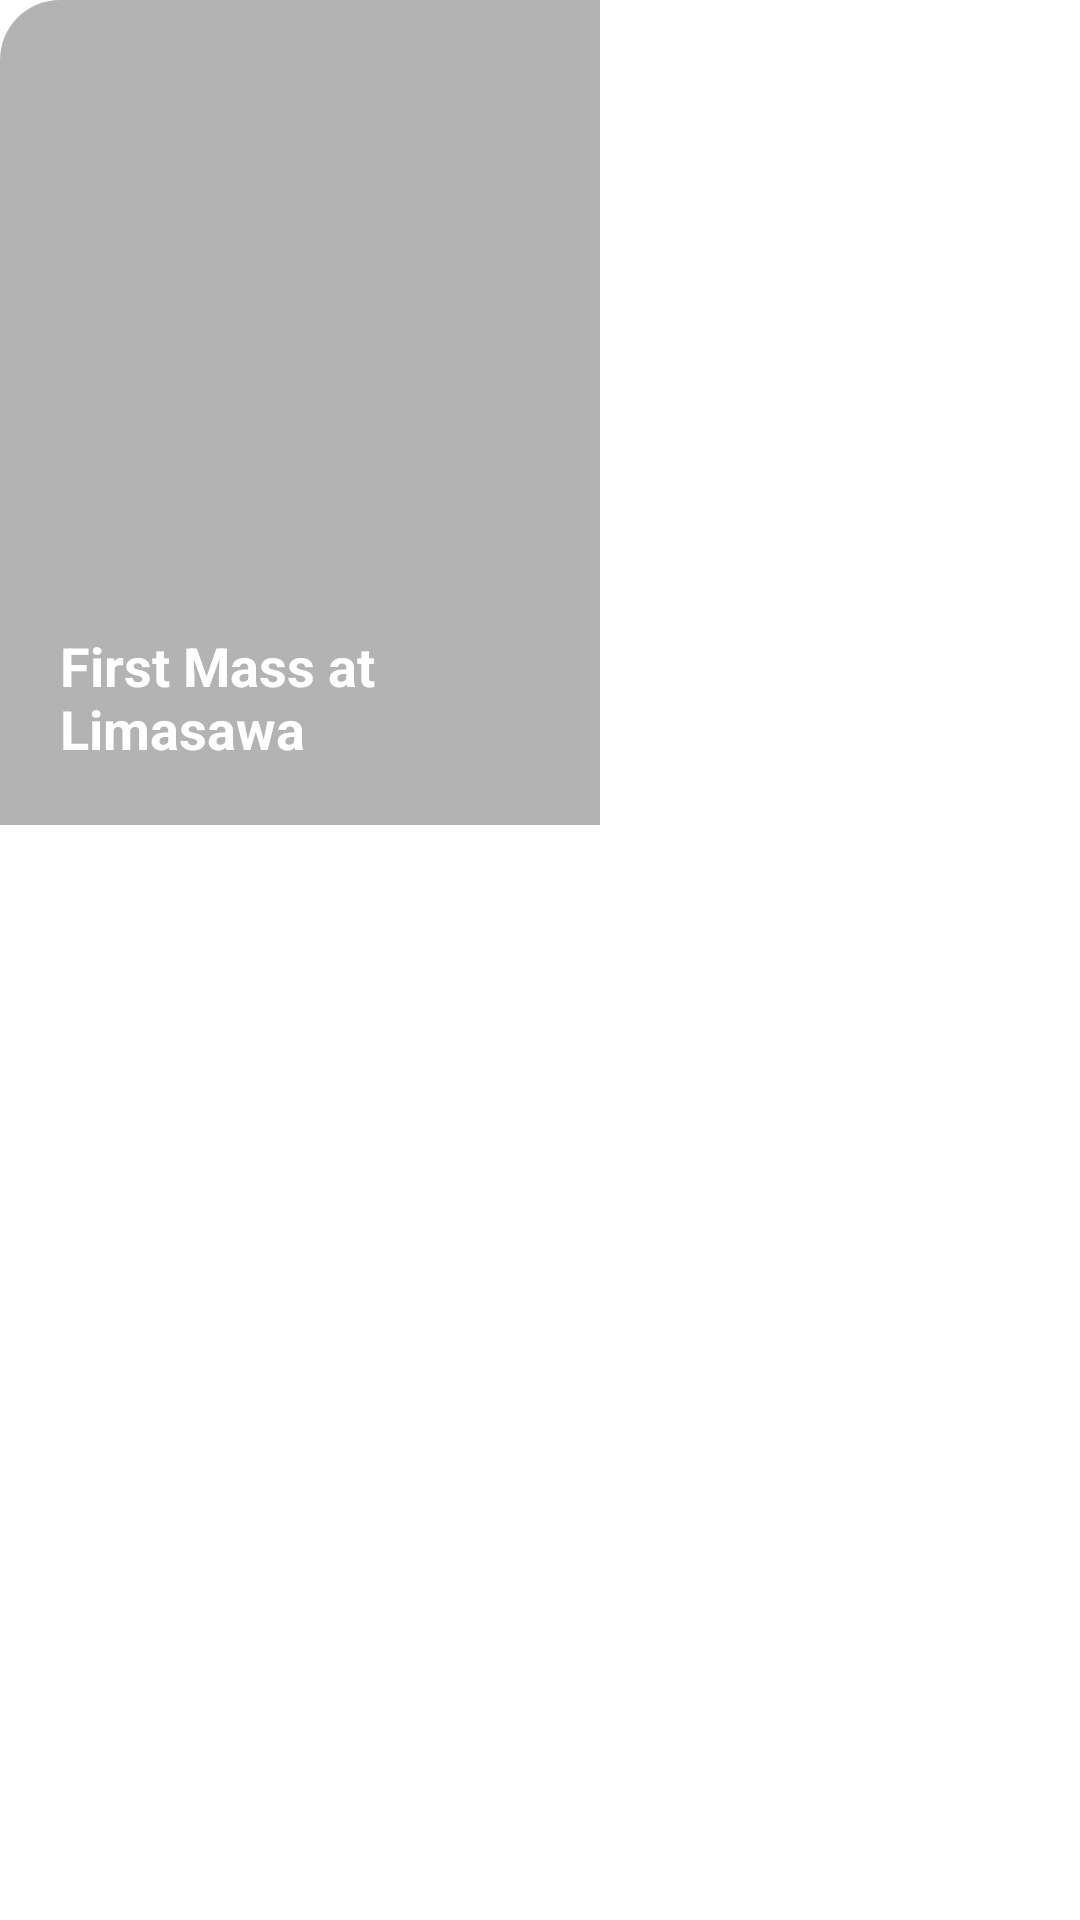

The Android layout XML behind this screen, and the referenced resources:
<!-- AndroidManifest.xml: application theme Theme.JJMuseum -->
<!-- res/layout/pebble_layout.xml -->
<?xml version="1.0" encoding="utf-8"?>
<androidx.cardview.widget.CardView
    android:layout_width="wrap_content"
    android:layout_height="275dp"
    xmlns:app="http://schemas.android.com/apk/res-auto"
    app:cardCornerRadius="20dp"
    app:cardElevation="0dp"
    xmlns:android="http://schemas.android.com/apk/res/android">

        <RelativeLayout xmlns:android="http://schemas.android.com/apk/res/android"
            android:layout_width="200dp"
            android:layout_height="275dp"
            xmlns:app="http://schemas.android.com/apk/res-auto">

                <ImageView
                    android:id="@+id/background_image"
                    android:layout_width="match_parent"
                    android:layout_height="match_parent"
                    android:scaleType="fitXY"
                    android:src="@drawable/sample_piece" />

                <ImageView
                    android:layout_width="match_parent"
                    android:layout_height="match_parent"
                    android:background="@color/black"
                    android:alpha=".3"/>

                <TextView
                    android:id="@+id/text_caption"
                    android:layout_width="wrap_content"
                    android:layout_height="wrap_content"
                    android:text="First Mass at Limasawa"
                    android:textStyle="bold"
                    android:textColor="@color/white"
                    android:layout_alignParentBottom="true"
                    android:layout_marginLeft="20dp"
                    android:layout_marginRight="60dp"
                    android:layout_marginBottom="20dp"
                    android:textSize="18dp"
                    />
        </RelativeLayout>
</androidx.cardview.widget.CardView>
<!-- resources referenced by this layout -->
<resources>
  <color name="black">#FF000000</color>
  <color name="white">#FFFFFFFF</color>
  <style name="Theme.JJMuseum" parent="Theme.MaterialComponents.DayNight.NoActionBar">
          
          <item name="colorPrimary">@color/purple_500</item>
          <item name="colorPrimaryVariant">@color/purple_700</item>
          <item name="colorOnPrimary">@color/white</item>
          
          <item name="colorSecondary">@color/teal_200</item>
          <item name="colorSecondaryVariant">@color/teal_700</item>
          <item name="colorOnSecondary">@color/black</item>
          
          <item name="android:statusBarColor" tools:targetApi="l">?attr/colorPrimaryVariant</item>
          
      </style>
  <color name="purple_500">#FF6200EE</color>
  <color name="purple_700">#FF3700B3</color>
  <color name="teal_200">#FF03DAC5</color>
  <color name="teal_700">#FF018786</color>
</resources>
